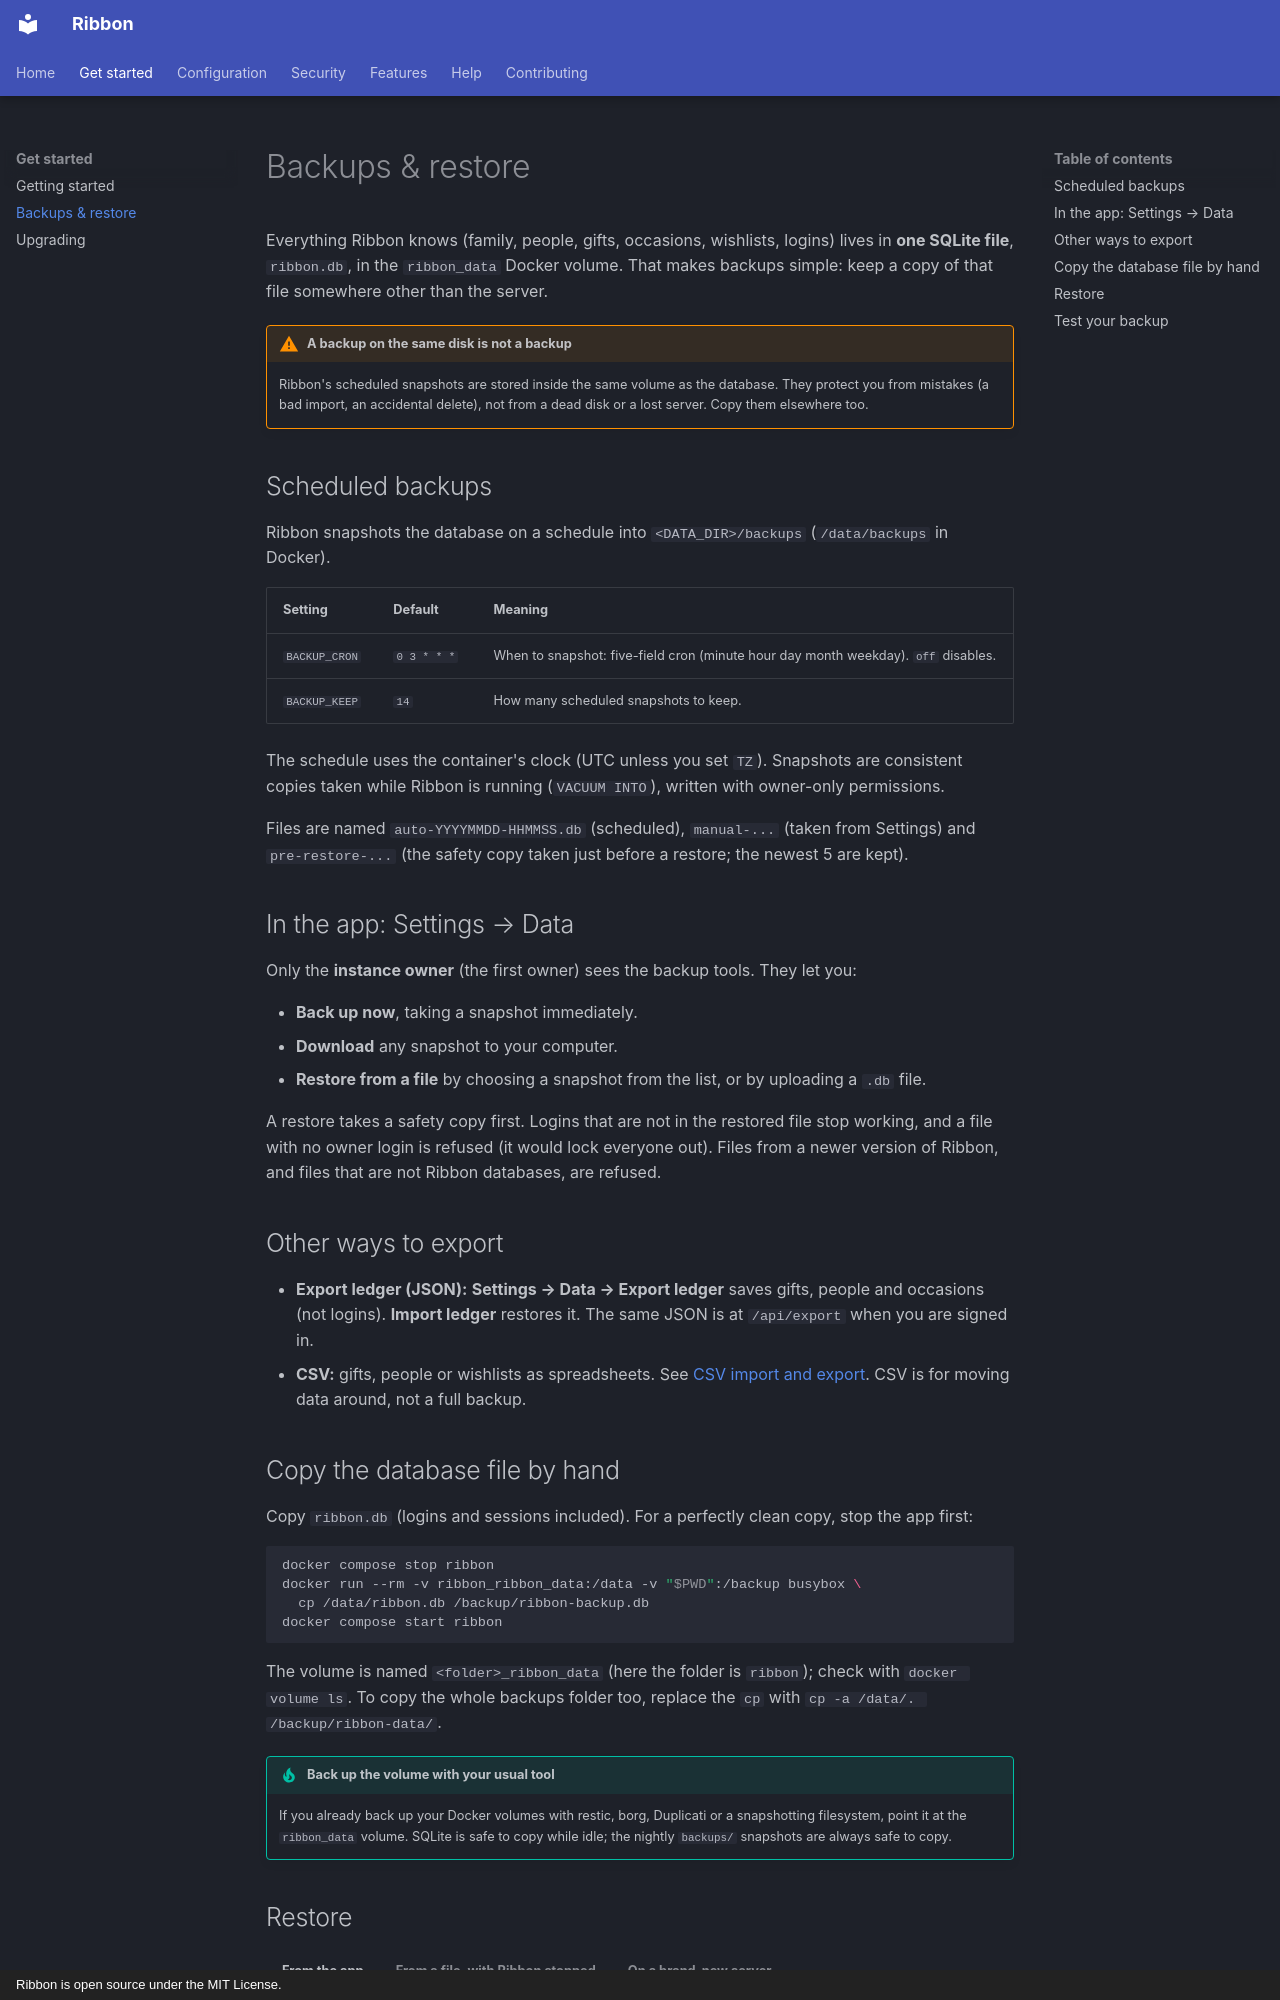

repository: thepizzatech/ribbon · page: backups/index.html · generator: mkdocs · copyright: Ribbon is open source under the MIT License.

# Backups & restore

Everything Ribbon knows (family, people, gifts, occasions, wishlists, logins) lives in **one SQLite file**, `ribbon.db`, in the `ribbon_data` Docker volume. That makes backups simple: keep a copy of that file somewhere other than the server.

!!! warning "A backup on the same disk is not a backup"

    Ribbon's scheduled snapshots are stored inside the same volume as the database. They protect you from mistakes (a bad import, an accidental delete), not from a dead disk or a lost server. Copy them elsewhere too.

## Scheduled backups

Ribbon snapshots the database on a schedule into `<DATA_DIR>/backups` (`/data/backups` in Docker).

| Setting | Default | Meaning |
| --- | --- | --- |
| `BACKUP_CRON` | `0 3 * * *` | When to snapshot: five-field cron (minute hour day month weekday). `off` disables. |
| `BACKUP_KEEP` | `14` | How many scheduled snapshots to keep. |

The schedule uses the container's clock (UTC unless you set `TZ`). Snapshots are consistent copies taken while Ribbon is running (`VACUUM INTO`), written with owner-only permissions.

Files are named `auto-YYYYMMDD-HHMMSS.db` (scheduled), `manual-...` (taken from Settings) and `pre-restore-...` (the safety copy taken just before a restore; the newest 5 are kept).

## In the app: Settings → Data

Only the **instance owner** (the first owner) sees the backup tools. They let you:

- **Back up now**, taking a snapshot immediately.
- **Download** any snapshot to your computer.
- **Restore from a file** by choosing a snapshot from the list, or by uploading a `.db` file.

A restore takes a safety copy first. Logins that are not in the restored file stop working, and a file with no owner login is refused (it would lock everyone out). Files from a newer version of Ribbon, and files that are not Ribbon databases, are refused.

## Other ways to export

- **Export ledger (JSON):** **Settings → Data → Export ledger** saves gifts, people and occasions (not logins). **Import ledger** restores it. The same JSON is at `/api/export` when you are signed in.
- **CSV:** gifts, people or wishlists as spreadsheets. See [CSV import and export](FEATURES.md#csv-import-and-export). CSV is for moving data around, not a full backup.

## Copy the database file by hand

Copy `ribbon.db` (logins and sessions included). For a perfectly clean copy, stop the app first:

```bash
docker compose stop ribbon
docker run --rm -v ribbon_ribbon_data:/data -v "$PWD":/backup busybox \
  cp /data/ribbon.db /backup/ribbon-backup.db
docker compose start ribbon
```

The volume is named `<folder>_ribbon_data` (here the folder is `ribbon`); check with `docker volume ls`. To copy the whole backups folder too, replace the `cp` with `cp -a /data/. /backup/ribbon-data/`.

!!! tip "Back up the volume with your usual tool"

    If you already back up your Docker volumes with restic, borg, Duplicati or a snapshotting filesystem, point it at the `ribbon_data` volume. SQLite is safe to copy while idle; the nightly `backups/` snapshots are always safe to copy.
